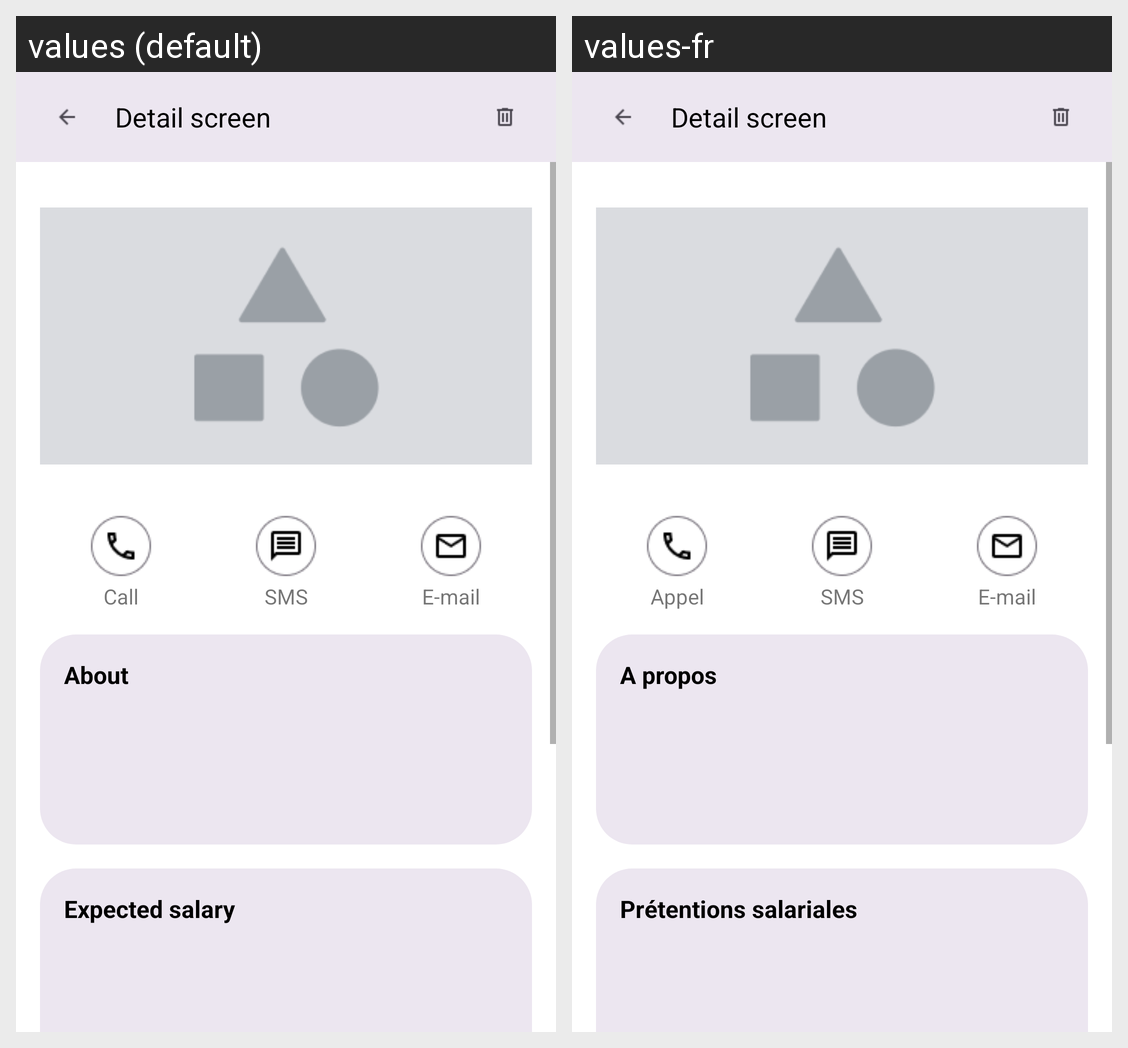

Translations of the strings shown on this Android screen, per locale in the grid:
Android screen res/layout/fragment_detail_screen.xml rendered under 2 locales, left to right: values (default), values-fr. Device: Nexus 5 (rendered at 1080×1920; each locale shown at half size, 540×960, under a caption strip naming it); theme Theme.P8_Vitesse.
Strings drawn on this screen, with the default value and each locale's value (text and hints the layout hard-codes, and strings that could not be matched under every locale, appear in the picture but are not listed):

detail_screen_top_bar_name_text
  values: Detail screen
  values-fr: Detail screen

detail_screen_call_label_text
  values: Call
  values-fr: Appel

detail_screen_sms_label_text
  values: SMS
  values-fr: SMS

detail_screen_email_label_text
  values: E-mail
  values-fr: E-mail

detail_screen_about_component_text
  values: About
  values-fr: A propos

detail_screen_salary_component_text
  values: Expected salary
  values-fr: Prétentions salariales
